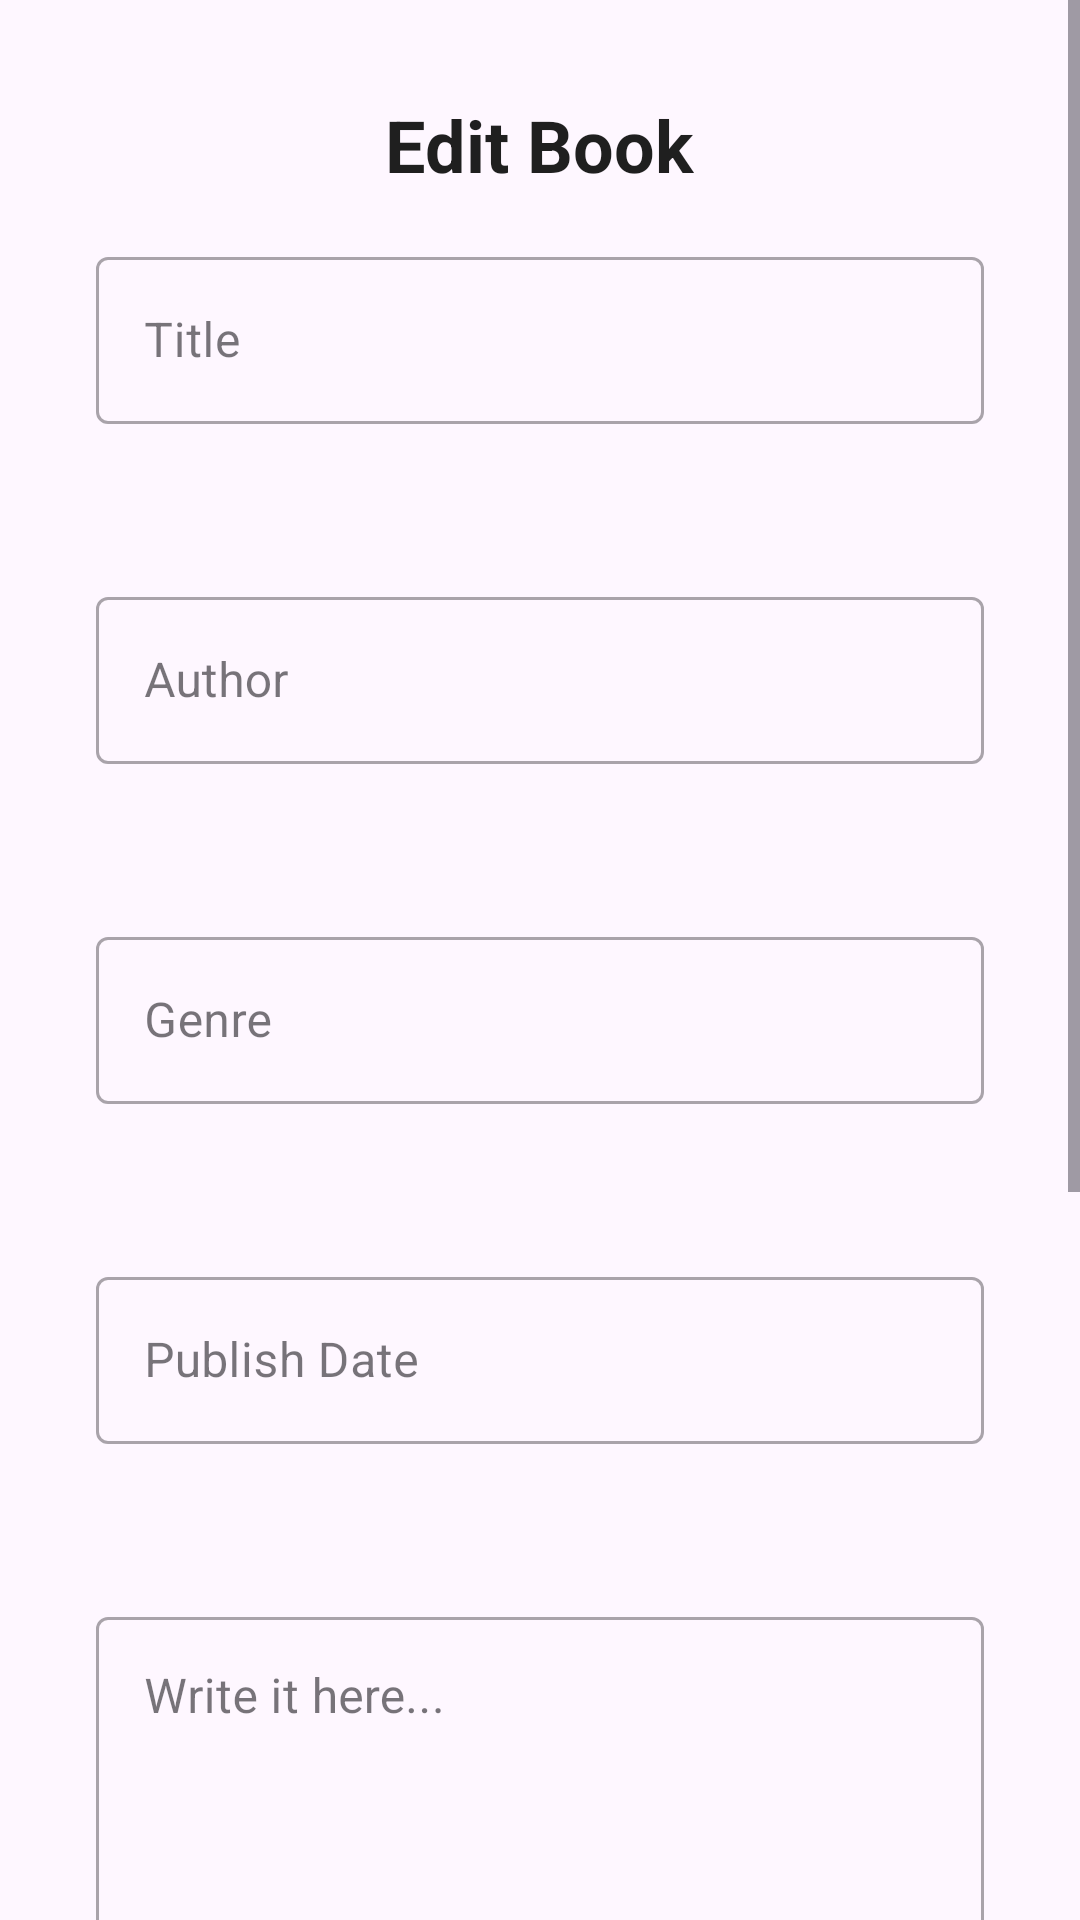

Layout XML and referenced resources for this Android screen:
<!-- AndroidManifest.xml: application theme Theme.BasaheroApp -->
<!-- res/layout/activity_edit_book.xml -->
<?xml version="1.0" encoding="utf-8"?>
<ScrollView xmlns:android="http://schemas.android.com/apk/res/android"
    xmlns:app="http://schemas.android.com/apk/res-auto"
    xmlns:tools="http://schemas.android.com/tools"
    android:id="@+id/main"
    android:layout_width="match_parent"
    android:layout_height="match_parent"
    android:fitsSystemWindows="true"
    tools:context=".EditBook">

    <LinearLayout
        android:layout_width="match_parent"
        android:layout_height="match_parent"
        android:gravity="center_horizontal"
        android:orientation="vertical"
        android:paddingStart="32dp"
        android:paddingTop="32dp"
        android:paddingEnd="32dp"
        android:paddingBottom="32dp">

        <TextView
            android:id="@+id/bannerText"
            android:layout_width="wrap_content"
            android:layout_height="wrap_content"
            android:layout_marginBottom="16dp"
            android:text="Edit Book"
            android:textColor="@color/backgroundDark"
            android:textSize="24dp"
            android:textStyle="bold" />


        <com.google.android.material.textfield.TextInputLayout
            android:id="@+id/edit_title_layout"
            style="@style/Widget.MaterialComponents.TextInputLayout.OutlinedBox"
            android:layout_width="match_parent"
            android:layout_height="wrap_content"
            android:layout_marginBottom="32dp"
            android:hint="Title"
            app:helperText=" ">

            <com.google.android.material.textfield.TextInputEditText
                android:id="@+id/edit_title"
                android:layout_width="match_parent"
                android:layout_height="wrap_content"/>
        </com.google.android.material.textfield.TextInputLayout>

        <com.google.android.material.textfield.TextInputLayout
            android:id="@+id/edit_author_layout"
            style="@style/Widget.MaterialComponents.TextInputLayout.OutlinedBox"
            android:layout_width="match_parent"
            android:layout_height="wrap_content"
            android:layout_marginBottom="32dp"
            android:hint="Author"
            app:helperText=" ">

            <com.google.android.material.textfield.TextInputEditText
                android:id="@+id/edit_author"
                android:layout_width="match_parent"
                android:layout_height="wrap_content" />
        </com.google.android.material.textfield.TextInputLayout>

        <com.google.android.material.textfield.TextInputLayout
            android:id="@+id/edit_genre_layout"
            style="@style/Widget.MaterialComponents.TextInputLayout.OutlinedBox"
            android:layout_width="match_parent"
            android:layout_height="wrap_content"
            android:layout_marginBottom="32dp"
            android:hint="Genre"
            app:helperText=" ">

            <com.google.android.material.textfield.TextInputEditText
                android:id="@+id/edit_genre"
                android:layout_width="match_parent"
                android:layout_height="wrap_content" />
        </com.google.android.material.textfield.TextInputLayout>

        <com.google.android.material.textfield.TextInputLayout
            android:id="@+id/edit_date_layout"
            style="@style/Widget.MaterialComponents.TextInputLayout.OutlinedBox"
            android:layout_width="match_parent"
            android:layout_height="wrap_content"
            android:layout_marginBottom="32dp"
            android:hint="Publish Date"
            app:helperText=" ">

            <com.google.android.material.textfield.TextInputEditText
                android:id="@+id/edit_date"
                android:layout_width="match_parent"
                android:layout_height="wrap_content"/>
        </com.google.android.material.textfield.TextInputLayout>

        <com.google.android.material.textfield.TextInputLayout
            style="@style/Widget.MaterialComponents.TextInputLayout.OutlinedBox"
            android:layout_width="match_parent"
            android:layout_height="match_parent"
            android:layout_marginBottom="32dp"
            android:hint="Write it here..."
            app:counterEnabled="true"
            app:counterMaxLength="500"
            app:helperText=" ">

            <com.google.android.material.textfield.TextInputEditText
                android:id="@+id/edit_desc"
                android:layout_width="match_parent"
                android:layout_height="wrap_content"
                android:inputType="textMultiLine"
                android:lines="17"
                android:gravity="top"
                android:overScrollMode="always"
                android:scrollbars="vertical"
                android:scrollbarStyle="insideInset"
                android:scrollHorizontally="false"/>
        </com.google.android.material.textfield.TextInputLayout>

        <LinearLayout
            android:layout_width="match_parent"
            android:layout_height="match_parent"
            android:gravity="bottom"
            android:orientation="vertical">

            <Button
                android:id="@+id/confirmedit"
                android:layout_width="match_parent"
                android:layout_height="wrap_content"
                android:layout_gravity="bottom"
                android:background="@drawable/button"
                android:text="Confirm"
                android:textSize="24dp" />

            <ProgressBar
                android:id="@+id/loading_progress"
                android:layout_width="wrap_content"
                android:layout_height="wrap_content"
                android:layout_gravity="center"
                android:visibility="gone" />

        </LinearLayout>
    </LinearLayout>

</ScrollView>
<!-- resources referenced by this layout -->
<resources>
  <color name="backgroundDark">#1F1F1F</color>
  <!-- drawable button (drawable) -->
  <?xml version="1.0" encoding="utf-8"?>
  <shape xmlns:android="http://schemas.android.com/apk/res/android">
      <corners android:radius="16dp" /> 
  </shape>
  <style name="Theme.BasaheroApp" parent="Base.Theme.BasaheroApp" />
  <style name="Base.Theme.BasaheroApp" parent="Theme.Material3.DayNight.NoActionBar">
          
          
      </style>
</resources>
